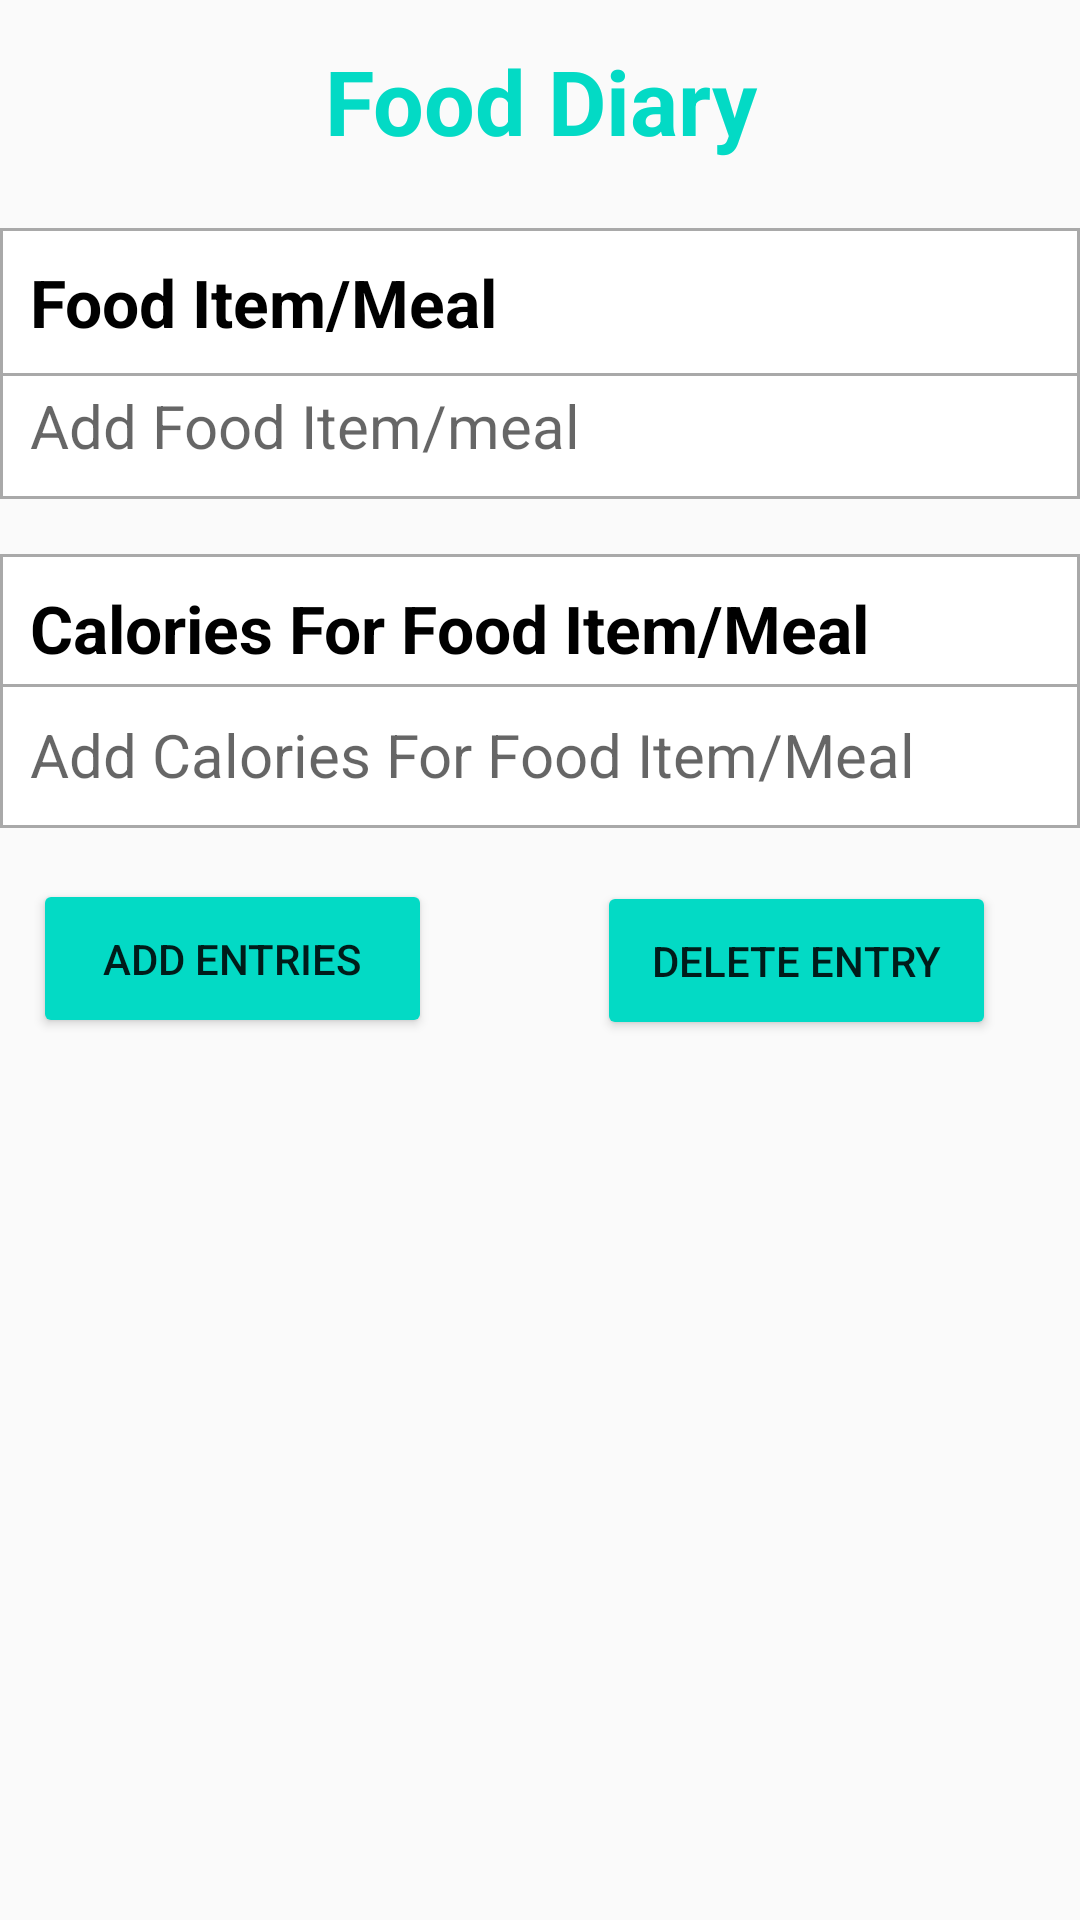

Here is an Android app screen rendered from its layout file. Give the layout XML and the strings, colors and styles it references.
<!-- AndroidManifest.xml: application theme Theme.FitnessBud -->
<!-- res/layout/activity_add.xml -->
<?xml version="1.0" encoding="utf-8"?>
<androidx.constraintlayout.widget.ConstraintLayout xmlns:android="http://schemas.android.com/apk/res/android"
    xmlns:app="http://schemas.android.com/apk/res-auto"
    xmlns:tools="http://schemas.android.com/tools"
    android:layout_width="match_parent"
    android:layout_height="match_parent"
    tools:context=".diary.AddActivity">

    <TextView
        android:id="@+id/banner"
        android:layout_width="match_parent"
        android:layout_height="wrap_content"
        android:text="Food Diary"
        android:textAlignment="center"
        android:textColor="@color/teal_200"
        android:textSize="30sp"
        android:textStyle="bold"
        app:layout_constraintBottom_toBottomOf="parent"
        app:layout_constraintEnd_toEndOf="parent"
        app:layout_constraintHorizontal_bias="0.0"
        app:layout_constraintStart_toStartOf="parent"
        app:layout_constraintTop_toTopOf="parent"
        app:layout_constraintVertical_bias="0.022" />

    <TextView
        android:id="@+id/foodItemTextview"
        android:layout_width="match_parent"
        android:layout_height="wrap_content"
        android:layout_marginTop="5dp"
        android:background="@drawable/border"
        android:text="Calories For Food Item/Meal"
        android:textColor="@color/black"
        android:textSize="22sp"
        android:textStyle="bold"
        app:layout_constraintBottom_toBottomOf="parent"
        app:layout_constraintStart_toStartOf="parent"
        app:layout_constraintTop_toTopOf="parent"
        app:layout_constraintVertical_bias="0.307" />

    <TextView
        android:id="@+id/addFoodItemTextView"
        android:layout_width="match_parent"
        android:layout_height="wrap_content"
        android:background="@drawable/border"
        android:clickable="true"
        android:drawableRight="@drawable/ic_baseline_add_circle_outline_24"
        android:drawablePadding="2dp"
        android:foreground="?attr/selectableItemBackground"
        android:minHeight="48dp"
        android:hint="Add Food Item/meal"
        android:textColor="@color/black"
        android:textSize="20sp"
        app:layout_constraintBottom_toBottomOf="parent"
        app:layout_constraintEnd_toEndOf="parent"
        app:layout_constraintHorizontal_bias="0.0"
        app:layout_constraintStart_toStartOf="parent"
        app:layout_constraintTop_toTopOf="parent"
        app:layout_constraintVertical_bias="0.2" />

    <TextView
        android:id="@+id/caloriesTextview"
        android:layout_width="match_parent"
        android:layout_height="wrap_content"
        android:layout_marginTop="5dp"
        android:background="@drawable/border"
        android:text="Food Item/Meal"
        android:textColor="@color/black"
        android:textSize="22sp"
        android:textStyle="bold"
        app:layout_constraintBottom_toBottomOf="parent"
        app:layout_constraintStart_toStartOf="parent"
        app:layout_constraintTop_toTopOf="parent"
        app:layout_constraintVertical_bias="0.121" />

    <TextView
        android:id="@+id/addGoalCaloriesTextView"
        android:layout_width="match_parent"
        android:layout_height="wrap_content"
        android:background="@drawable/border"
        android:clickable="true"
        android:drawableRight="@drawable/ic_baseline_add_circle_outline_24"
        android:drawablePadding="2dp"
        android:foreground="?attr/selectableItemBackground"
        android:minHeight="48dp"
        android:hint="Add Calories For Food Item/Meal"
        android:textColor="@color/black"
        android:textSize="20sp"
        app:layout_constraintBottom_toBottomOf="parent"
        app:layout_constraintEnd_toEndOf="parent"
        app:layout_constraintHorizontal_bias="0.0"
        app:layout_constraintStart_toStartOf="parent"
        app:layout_constraintTop_toTopOf="parent"
        app:layout_constraintVertical_bias="0.385" />

    <Button
        android:id="@+id/addBtn"
        android:layout_width="133dp"
        android:layout_height="53dp"
        android:text="Add Entries"
        android:backgroundTint="@color/teal_200"
        app:layout_constraintBottom_toBottomOf="parent"
        app:layout_constraintEnd_toEndOf="parent"
        app:layout_constraintHorizontal_bias="0.049"
        app:layout_constraintStart_toStartOf="parent"
        app:layout_constraintTop_toTopOf="parent"
        app:layout_constraintVertical_bias="0.499" />

    <Button
        android:id="@+id/deleteBtn"
        android:layout_width="133dp"
        android:layout_height="53dp"
        android:backgroundTint="@color/teal_200"
        android:text="Delete Entry"
        app:layout_constraintBottom_toBottomOf="parent"
        app:layout_constraintEnd_toEndOf="parent"
        app:layout_constraintHorizontal_bias="0.877"
        app:layout_constraintStart_toStartOf="parent"
        app:layout_constraintTop_toTopOf="parent" />

</androidx.constraintlayout.widget.ConstraintLayout>
<!-- resources referenced by this layout -->
<resources>
  <!-- drawable border (drawable) -->
  <?xml version="1.0" encoding="utf-8"?>
  <shape xmlns:android="http://schemas.android.com/apk/res/android" android:shape="rectangle" >
      <solid android:color="@android:color/white" />
      <stroke android:width="1dp" android:color="#A9A9A9"/>
      <padding android:bottom="10dp" android:left="10dp" android:right="10dp" android:top="10dp"/>
  </shape>
  <style name="Theme.FitnessBud" parent="Theme.AppCompat.DayNight.DarkActionBar">
          
          <item name="colorPrimary">@color/teal_200</item>
          <item name="colorPrimaryVariant">@color/teal_200</item>
          <item name="colorOnPrimary">@color/white</item>
          
          <item name="colorSecondary">@color/teal_200</item>
          <item name="colorSecondaryVariant">@color/teal_200</item>
          <item name="colorOnSecondary">@color/black</item>
          
          <item name="android:statusBarColor" tools:targetApi="l">?attr/colorPrimaryVariant</item>
          
          <item name="android:windowAnimationStyle">@style/CustomActivityAnimation</item>
      </style>
  <style name="CustomActivityAnimation" parent="android:style/Animation.Activity">
          <item name="android:activityOpenEnterAnimation">@anim/slide_from_right</item>
          <item name="android:activityOpenExitAnimation">@anim/slide_to_left</item>
          <item name="android:activityCloseEnterAnimation">@anim/slide_to_left</item>
          <item name="android:activityCloseExitAnimation">@anim/slide_from_right</item>
  
      </style>
  <!-- not gathered from this repository: default colours our renderer supplied (Android Studio template values) -->
  <color name="teal_200">#FF03DAC5</color>
  <color name="black">#FF000000</color>
  <color name="white">#FFFFFFFF</color>
</resources>
